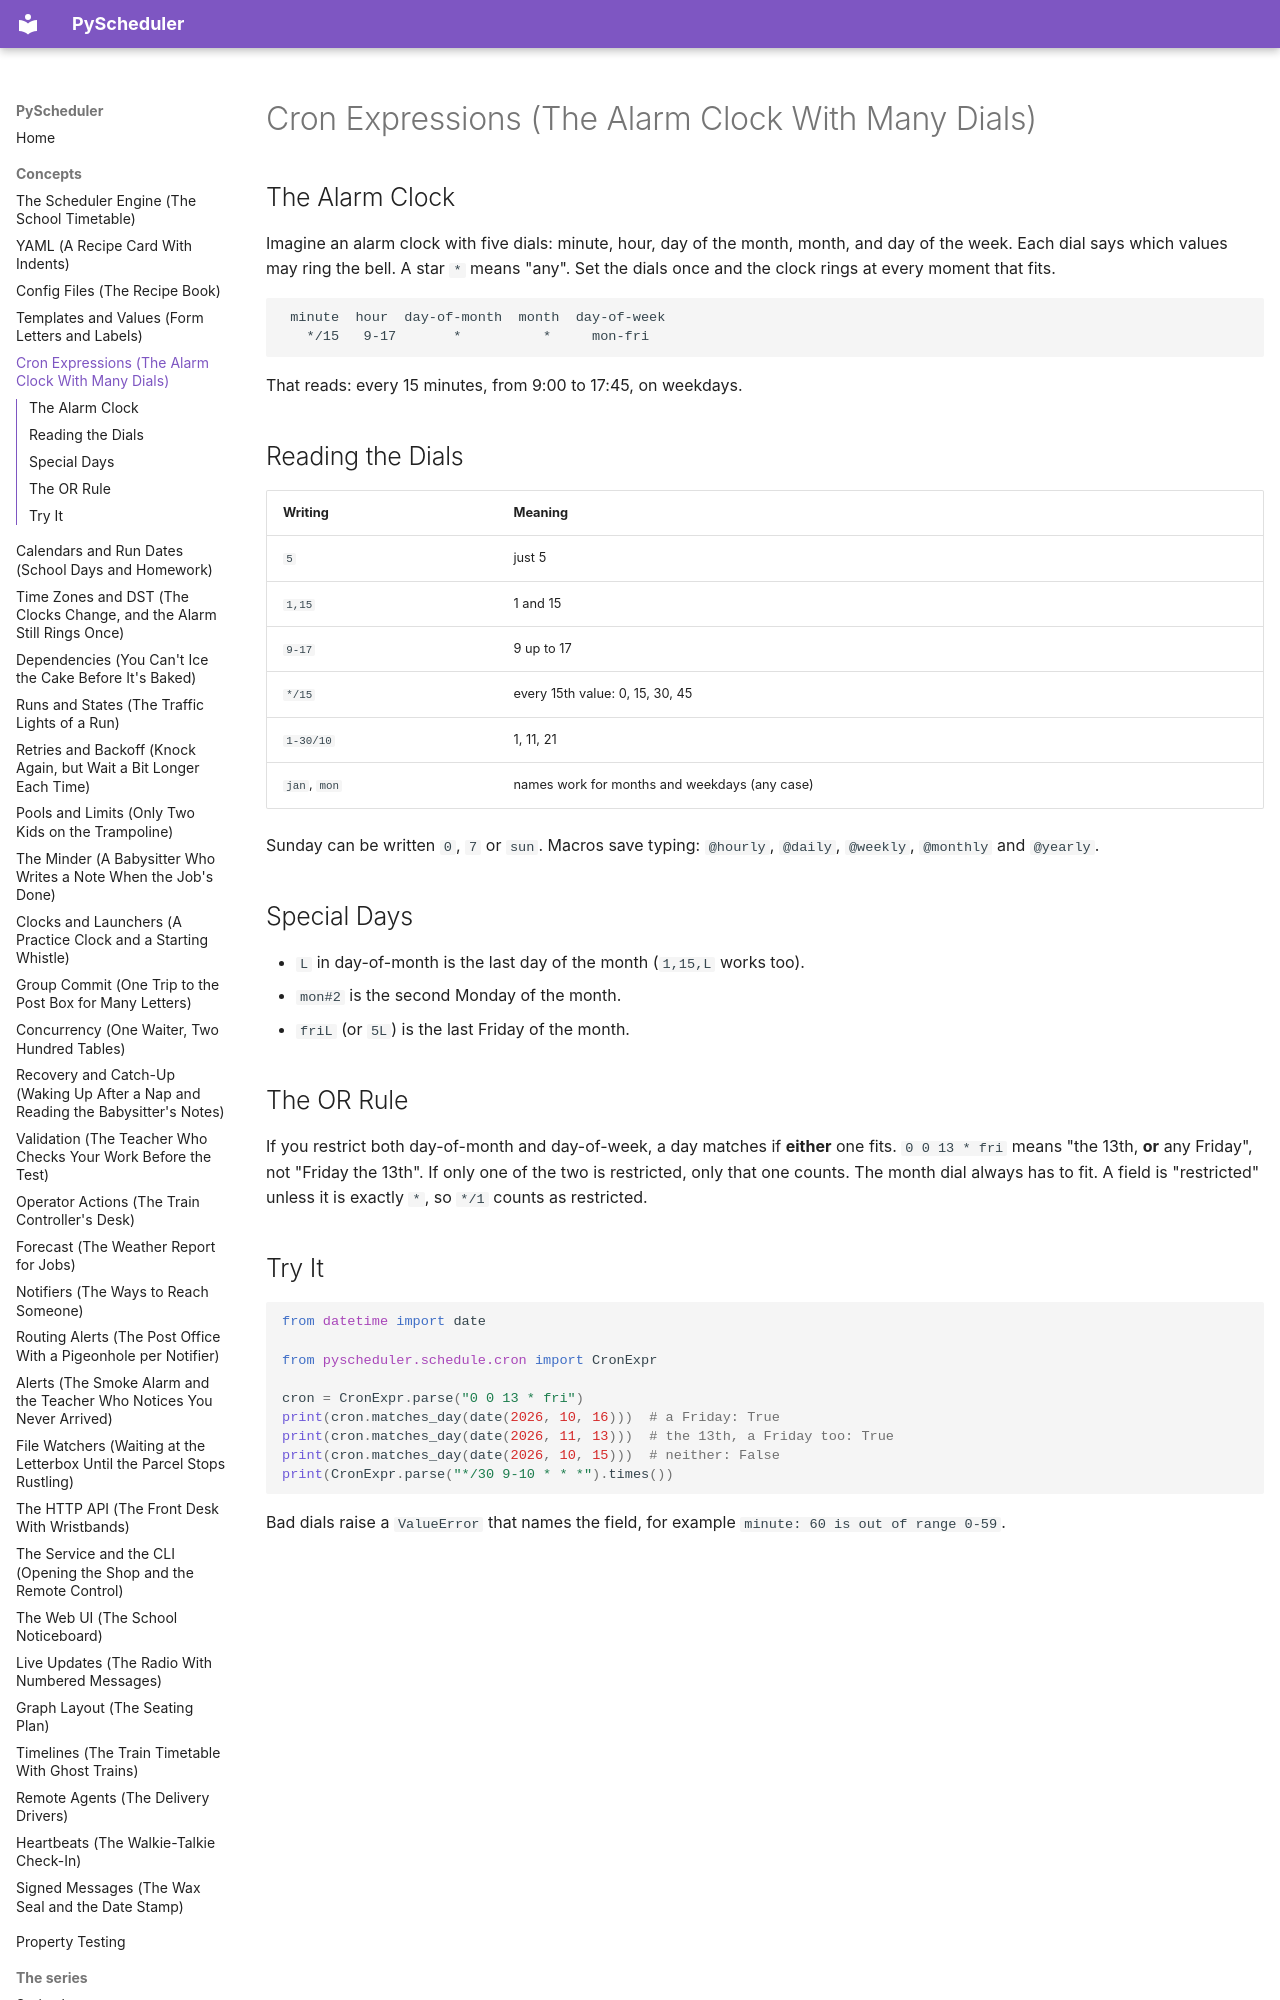

repository: robcox2910/pyscheduler · page: concepts/cron/index.html · generator: mkdocs

# Cron Expressions (The Alarm Clock With Many Dials)

## The Alarm Clock

Imagine an alarm clock with five dials: minute, hour, day of the month,
month, and day of the week. Each dial says which values may ring the bell.
A star `*` means "any". Set the dials once and the clock rings at every
moment that fits.

```text
 minute  hour  day-of-month  month  day-of-week
   */15   9-17       *          *     mon-fri
```

That reads: every 15 minutes, from 9:00 to 17:45, on weekdays.

## Reading the Dials

| Writing | Meaning |
| --- | --- |
| `5` | just 5 |
| `1,15` | 1 and 15 |
| `9-17` | 9 up to 17 |
| `*/15` | every 15th value: 0, 15, 30, 45 |
| `1-30/10` | 1, 11, 21 |
| `jan`, `mon` | names work for months and weekdays (any case) |

Sunday can be written `0`, `7` or `sun`. Macros save typing: `@hourly`,
`@daily`, `@weekly`, `@monthly` and `@yearly`.

## Special Days

- `L` in day-of-month is the last day of the month (`1,15,L` works too).
- `mon#2` is the second Monday of the month.
- `friL` (or `5L`) is the last Friday of the month.

## The OR Rule

If you restrict both day-of-month and day-of-week, a day matches if
**either** one fits. `0 0 13 * fri` means "the 13th, **or** any Friday",
not "Friday the 13th". If only one of the two is restricted, only that one
counts. The month dial always has to fit. A field is "restricted" unless it
is exactly `*`, so `*/1` counts as restricted.
